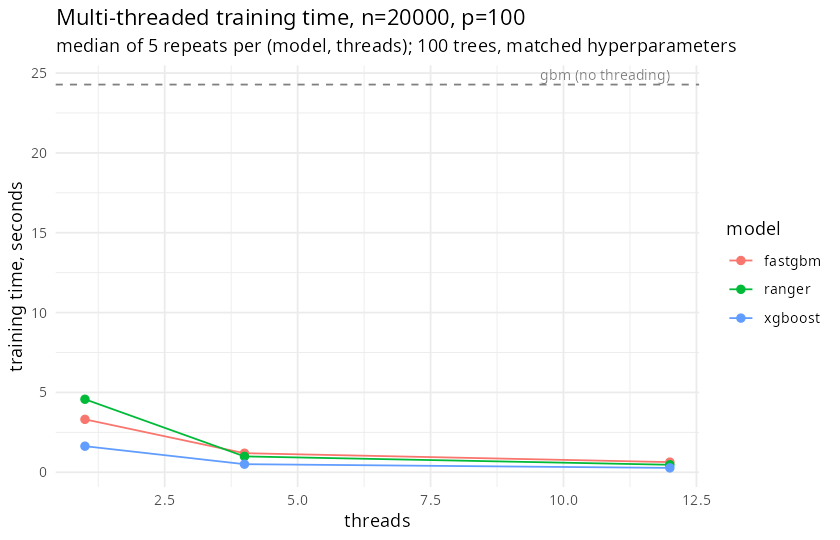

Source data for this figure (header and first rows):
threads, rep, model, train_sec
1, 1, fastgbm, 3.91
1, 1, ranger, 4.415
1, 1, xgboost, 1.978
1, 2, fastgbm, 3.253
1, 2, ranger, 4.573
1, 2, xgboost, 1.636
1, 3, fastgbm, 3.315
1, 3, ranger, 4.606
1, 3, xgboost, 1.61
1, 4, fastgbm, 3.312
1, 4, ranger, 4.636
1, 4, xgboost, 1.634
1, 5, fastgbm, 3.433
1, 5, ranger, 4.572
1, 5, xgboost, 1.611
4, 1, fastgbm, 1.188
4, 1, ranger, 0.994
4, 1, xgboost, 0.468
4, 2, fastgbm, 1.196
4, 2, ranger, 0.7
4, 2, xgboost, 0.34
4, 3, fastgbm, 0.826
4, 3, ranger, 0.818
4, 3, xgboost, 0.525
4, 4, fastgbm, 1.195
4, 4, ranger, 1.056
4, 4, xgboost, 0.522
4, 5, fastgbm, 1.214
4, 5, ranger, 1.095
4, 5, xgboost, 0.507
12, 1, fastgbm, 0.909
12, 1, ranger, 0.654
12, 1, xgboost, 0.271
12, 2, fastgbm, 0.623
12, 2, ranger, 0.47
12, 2, xgboost, 0.286
12, 3, fastgbm, 0.638
12, 3, ranger, 0.463
12, 3, xgboost, 0.265
12, 4, fastgbm, 0.636
12, 4, ranger, 0.487
12, 4, xgboost, 0.274
12, 5, fastgbm, 0.624
12, 5, ranger, 0.461
12, 5, xgboost, 0.274
1, 1, gbm (no threading), 25.04
1, 2, gbm (no threading), 24.28
1, 3, gbm (no threading), 24.26
1, 4, gbm (no threading), 24.36
1, 5, gbm (no threading), 23.76
